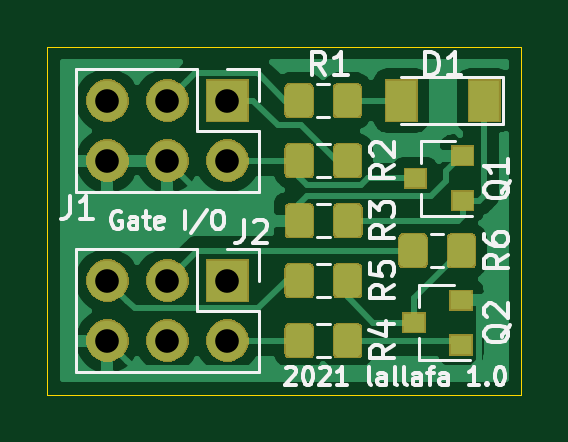
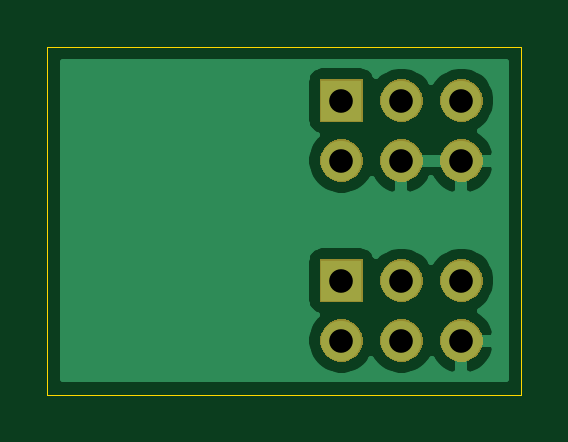
Circuit board: 10 layer files. Board 20.1 x 14.7 mm.
- bottom_copper: es_gateio-B_Cu.gbr (13168 bytes)
- bottom_mask: es_gateio-B_Mask.gbr (10064 bytes)
- paste: es_gateio-B_Paste.gbr (503 bytes)
- bottom_silk: es_gateio-B_SilkS.gbr (504 bytes)
- outline: es_gateio-Edge_Cuts.gbr (690 bytes)
- top_copper: es_gateio-F_Cu.gbr (47893 bytes)
- top_mask: es_gateio-F_Mask.gbr (22464 bytes)
- paste: es_gateio-F_Paste.gbr (21678 bytes)
- top_silk: es_gateio-F_SilkS.gbr (14810 bytes)
- drill: es_gateio-PTH.drl (171 bytes)

=== bottom_copper: es_gateio-B_Cu.gbr (13168 bytes, source omitted) ===
=== bottom_mask: es_gateio-B_Mask.gbr (10064 bytes, source omitted) ===
=== paste: es_gateio-B_Paste.gbr ===
G04 #@! TF.GenerationSoftware,KiCad,Pcbnew,(5.1.5-0-10_14)*
G04 #@! TF.CreationDate,2021-03-12T21:15:51+01:00*
G04 #@! TF.ProjectId,es_gateio,65735f67-6174-4656-996f-2e6b69636164,rev?*
G04 #@! TF.SameCoordinates,Original*
G04 #@! TF.FileFunction,Paste,Bot*
G04 #@! TF.FilePolarity,Positive*
%FSLAX46Y46*%
G04 Gerber Fmt 4.6, Leading zero omitted, Abs format (unit mm)*
G04 Created by KiCad (PCBNEW (5.1.5-0-10_14)) date 2021-03-12 21:15:51*
%MOMM*%
%LPD*%
G04 APERTURE LIST*
G04 APERTURE END LIST*
M02*

=== bottom_silk: es_gateio-B_SilkS.gbr ===
G04 #@! TF.GenerationSoftware,KiCad,Pcbnew,(5.1.5-0-10_14)*
G04 #@! TF.CreationDate,2021-03-12T21:15:51+01:00*
G04 #@! TF.ProjectId,es_gateio,65735f67-6174-4656-996f-2e6b69636164,rev?*
G04 #@! TF.SameCoordinates,Original*
G04 #@! TF.FileFunction,Legend,Bot*
G04 #@! TF.FilePolarity,Positive*
%FSLAX46Y46*%
G04 Gerber Fmt 4.6, Leading zero omitted, Abs format (unit mm)*
G04 Created by KiCad (PCBNEW (5.1.5-0-10_14)) date 2021-03-12 21:15:51*
%MOMM*%
%LPD*%
G04 APERTURE LIST*
G04 APERTURE END LIST*
M02*

=== outline: es_gateio-Edge_Cuts.gbr ===
G04 #@! TF.GenerationSoftware,KiCad,Pcbnew,(5.1.5-0-10_14)*
G04 #@! TF.CreationDate,2021-03-12T21:15:51+01:00*
G04 #@! TF.ProjectId,es_gateio,65735f67-6174-4656-996f-2e6b69636164,rev?*
G04 #@! TF.SameCoordinates,Original*
G04 #@! TF.FileFunction,Profile,NP*
%FSLAX46Y46*%
G04 Gerber Fmt 4.6, Leading zero omitted, Abs format (unit mm)*
G04 Created by KiCad (PCBNEW (5.1.5-0-10_14)) date 2021-03-12 21:15:51*
%MOMM*%
%LPD*%
G04 APERTURE LIST*
%ADD10C,0.050000*%
G04 APERTURE END LIST*
D10*
X116586000Y-55880000D02*
X96520000Y-55880000D01*
X116586000Y-70612000D02*
X116586000Y-55880000D01*
X96520000Y-70612000D02*
X116586000Y-70612000D01*
X96520000Y-55880000D02*
X96520000Y-70612000D01*
M02*

=== top_copper: es_gateio-F_Cu.gbr (47893 bytes, source omitted) ===
=== top_mask: es_gateio-F_Mask.gbr (22464 bytes, source omitted) ===
=== paste: es_gateio-F_Paste.gbr (21678 bytes, source omitted) ===
=== top_silk: es_gateio-F_SilkS.gbr (14810 bytes, source omitted) ===
=== drill: es_gateio-PTH.drl ===
M48
INCH
T1C0.0394
%
G90
G05
T1
X3.9Y-2.29
X3.9Y-2.39
X4.0Y-2.29
X4.0Y-2.39
X4.1Y-2.29
X4.1Y-2.39
X3.9Y-2.59
X3.9Y-2.69
X4.0Y-2.59
X4.0Y-2.69
X4.1Y-2.59
X4.1Y-2.69
T0
M30

